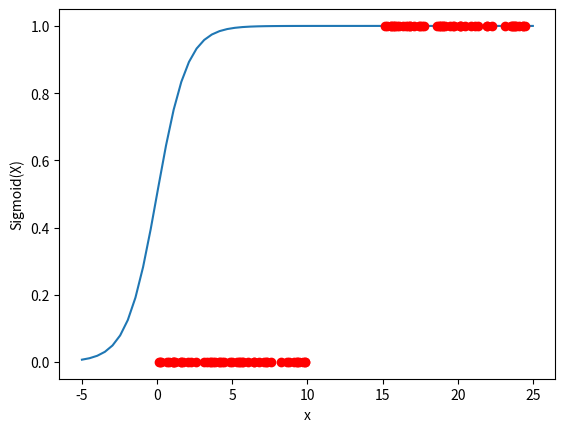

Here is the Python script that generated this plot:
import matplotlib.pyplot as plt
import numpy as np
import math
  
x = np.linspace(-5, 25, 60)
z = 1/(1 + np.exp(-x))

weights = []
table = []
tab = []
for i in range(50):
  table.append([np.random.uniform(0, 10), 0])
  tab.append([np.random.uniform(15, 25), 1])
table = table + tab

for i in range(100):
  rand_start = np.random.rand(1, 2)
  weights.append(rand_start)
 # print('Начальные значения весов ', rand_start)
rand_dot = np.random.uniform(len(table))
#print('одной случайной точки', table[int(rand_dot)])
for i in range(100):
  logit = table[i][0] * rand_start[0][0] + table[i][1] * rand_start[0][1]
  sigmoid = 1/(1 + np.exp(-logit))
 # print(sigmoid)
  # if sigmoid > 0.5:
  #   print(sigmoid, '> 0.5')
  # else:
  #   print(sigmoid, '< 0.5')
  grad = [-1 * (table[i][0] * (1 - sigmoid)), -1 * (table[i][1] * (1 - sigmoid))]
  # print('градиентного спуска', grad)
  w = [rand_start[0][0] - grad[0], rand_start[0][1] - grad[1]]
  logloss = (w[1] * np.log1p(w[1]) + (1 - w[0]) * np.log1p(1 - w[1]))
  print(i, 'вес =', w, 'logloss =', logloss)
  weights[i] = w
  w = []
plt.plot(x, z)
plt.plot(*zip(*table), marker='o', color='r', ls='')
plt.xlabel("x")
plt.ylabel("Sigmoid(X)")
  
plt.show()
